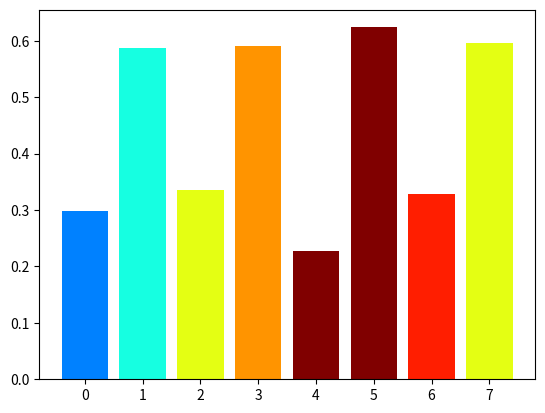

Source code (Python):
# -*- coding: utf-8 -*-
"""
Created on Sun Mar 29 16:44:55 2020

@author: https://www.pythonprogramming.in/vary-the-color-of-each-bar-in-bar-chart-using-particular-value-in-matplotlib.html
"""

import matplotlib.pyplot as plt
import matplotlib.cm as cm
from matplotlib.colors import Normalize
from numpy.random import rand
 
data = [2, 3, 5, 6, 8, 12, 7, 5]
fig, ax = plt.subplots(1, 1)
 
# Get a color map
my_cmap = cm.get_cmap('jet')
 
# Get normalize function (takes data in range [vmin, vmax] -> [0, 1])
my_norm = Normalize(vmin=0, vmax=8)
 
ax.bar(range(8), rand(8), color=my_cmap(my_norm(data)))
plt.show()

